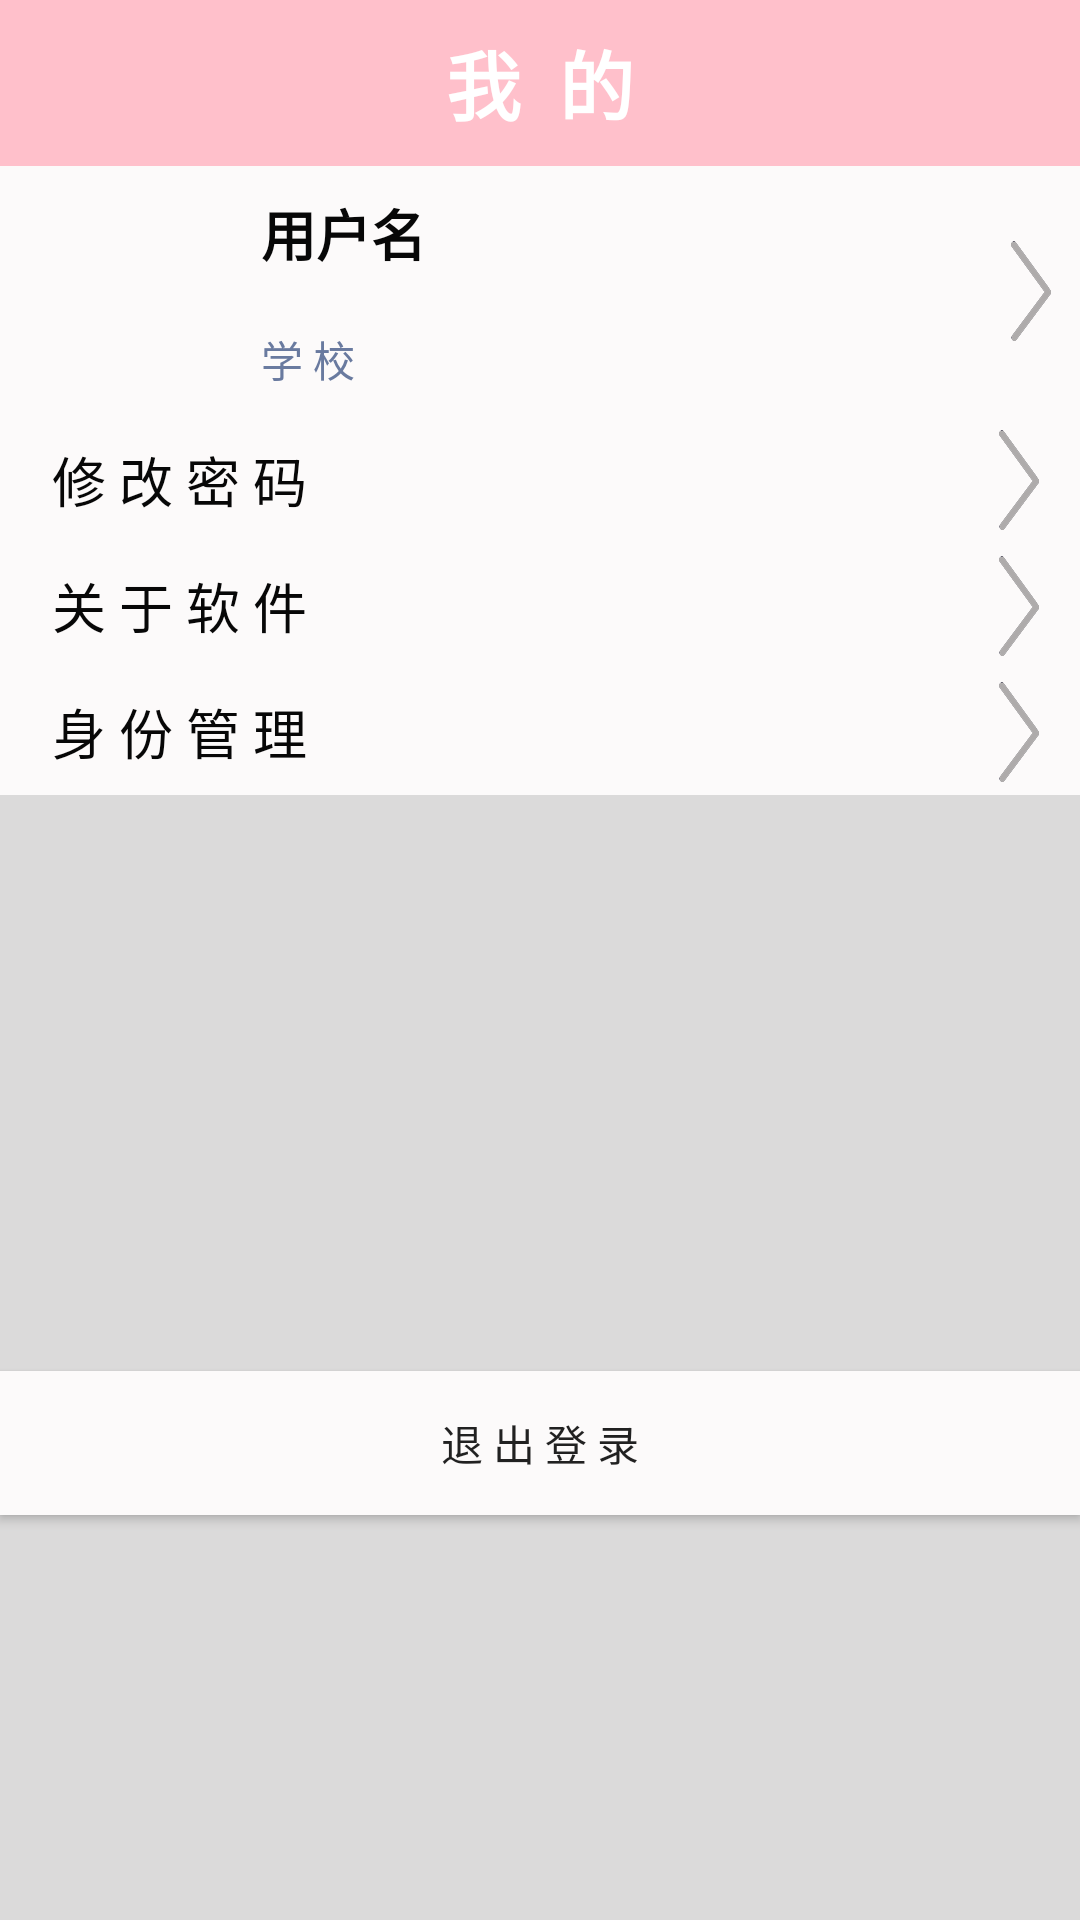

This screen was rendered from an Android layout file. Write that file and the resources it references.
<!-- AndroidManifest.xml: application theme AppTheme -->
<!-- res/layout/activity_mine_page.xml -->
<?xml version="1.0" encoding="utf-8"?>
<LinearLayout xmlns:android="http://schemas.android.com/apk/res/android"
    xmlns:app="http://schemas.android.com/apk/res-auto"
    xmlns:tools="http://schemas.android.com/tools"
    android:layout_width="match_parent"
    android:layout_height="match_parent"
    android:background="#75B6B4B4"
    android:orientation="vertical"
    tools:context=".core.MinePage">

    <LinearLayout
        android:layout_width="match_parent"
        android:layout_height="@dimen/dp_66"
        android:background="#FFC0CB"
        android:orientation="vertical">

        <TextView
            android:id="@+id/textView12"
            android:layout_width="match_parent"
            android:layout_height="@dimen/dp_66"
            android:gravity="center"
            android:text="我  的"
            android:textColor="#FFF"
            android:textSize="25dp"
            android:textStyle="bold" />

    </LinearLayout>

    <FrameLayout
        android:layout_width="match_parent"
        android:layout_height="@dimen/dp_100"
        android:background="#FCFAFA">

        <ImageView
            android:id="@+id/icon"
            android:layout_width="@dimen/dp_80"
            android:layout_height="@dimen/dp_80"
            android:layout_gravity="center_vertical"
            android:background="@drawable/emoji_02_smile_1"/>

        <LinearLayout
            android:layout_width="@dimen/dp_326"
            android:layout_height="match_parent"
            android:layout_gravity="right"
            android:orientation="vertical">

            <TextView
                android:id="@+id/textView10"
                android:layout_width="@dimen/dp_284"
                android:layout_height="@dimen/dp_53"
                android:gravity="center_vertical"
                android:text="用户名"
                android:textSize="@dimen/dp_22"
                android:textStyle="bold"
                android:textColor="#070707"/>

            <TextView
                android:id="@+id/textView13"
                android:layout_width="@dimen/dp_284"
                android:layout_height="@dimen/dp_48"
                android:gravity="center_vertical"
                android:text="学 校"
                android:textColor="@color/base_697A9F" />
        </LinearLayout>

        <ImageView
            android:id="@+id/imageView4"
            android:layout_width="@dimen/dp_39"
            android:layout_height="@dimen/dp_40"
            android:layout_gravity="center|right"
            android:src="@mipmap/to"
            />
    </FrameLayout>

    <LinearLayout
        android:layout_width="match_parent"
        android:layout_height="@dimen/dp_50"
        android:layout_marginTop="@dimen/pickerview_topbar_padding"
        android:background="#FCFAFA"
        android:orientation="horizontal">

        <TextView
            android:id="@+id/textView15"
            android:layout_width="@dimen/dp_365"
            android:layout_height="match_parent"
            android:layout_weight="1"
            android:gravity="left|center"
            android:text="    修 改 密 码"
            android:textColor="#070707"
            android:textSize="18dp" />

        <ImageView
            android:id="@+id/imageView6"
            android:layout_width="wrap_content"
            android:layout_height="@dimen/dp_40"
            android:layout_gravity="right|center"
            android:layout_weight="1"
            android:src="@mipmap/to" />
    </LinearLayout>

    <LinearLayout
        android:layout_width="match_parent"
        android:layout_height="@dimen/dp_50"
        android:layout_marginTop="@dimen/pickerview_topbar_padding"
        android:background="#FCFAFA"
        android:orientation="horizontal">

        <TextView
            android:id="@+id/textView16"
            android:layout_width="@dimen/dp_365"
            android:layout_height="match_parent"
            android:layout_weight="1"
            android:gravity="left|center"
            android:text="    关 于 软 件"
            android:textColor="#070707"
            android:textSize="18dp" />

        <ImageView
            android:id="@+id/imageView7"
            android:layout_width="wrap_content"
            android:layout_height="@dimen/dp_40"
            android:layout_gravity="right|center"
            android:layout_weight="1"
            android:src="@mipmap/to" />
    </LinearLayout>

    <LinearLayout
        android:layout_width="match_parent"
        android:layout_height="@dimen/dp_50"
        android:layout_marginTop="@dimen/pickerview_topbar_padding"
        android:background="#FCFAFA"
        android:orientation="horizontal">

        <TextView
            android:id="@+id/textView17"
            android:layout_width="@dimen/dp_365"
            android:layout_height="match_parent"
            android:layout_weight="1"
            android:gravity="left|center"
            android:text="    身 份 管 理"
            android:textColor="#070707"
            android:textSize="18dp" />

        <ImageView
            android:id="@+id/imageView8"
            android:layout_width="wrap_content"
            android:layout_height="@dimen/dp_40"
            android:layout_gravity="right|center"
            android:layout_weight="1"
            android:src="@mipmap/to" />
    </LinearLayout>
    <Button
        android:id="@+id/button"
        android:layout_width="match_parent"
        android:layout_height="wrap_content"
        android:layout_marginTop="@android:dimen/thumbnail_width"
        android:text="退 出 登 录"
        android:background="#FCFAFA"/>


</LinearLayout>
<!-- resources referenced by this layout -->
<resources>
  <color name="base_697A9F">#697A9F</color>
  <dimen name="dp_100">100dp</dimen>
  <dimen name="dp_22">22dp</dimen>
  <dimen name="dp_284">284dp</dimen>
  <dimen name="dp_326">326dp</dimen>
  <dimen name="dp_365">365dp</dimen>
  <dimen name="dp_39">39dp</dimen>
  <dimen name="dp_40">40dp</dimen>
  <dimen name="dp_48">48dp</dimen>
  <dimen name="dp_50">50dp</dimen>
  <dimen name="dp_53">53dp</dimen>
  <dimen name="dp_66">66dp</dimen>
  <dimen name="dp_80">80dp</dimen>
  <!-- mipmap to: png bitmap (mipmap-hdpi, 5311 bytes) -->
  <style name="AppTheme" parent="Theme.AppCompat.Light.DarkActionBar">
          
          <item name="colorPrimary">#FFF</item>
          <item name="colorPrimaryDark">#FFC0CB</item>
          <item name="colorAccent">@color/colorAccent</item>
      </style>
  <color name="colorAccent">#D81B60</color>
</resources>
